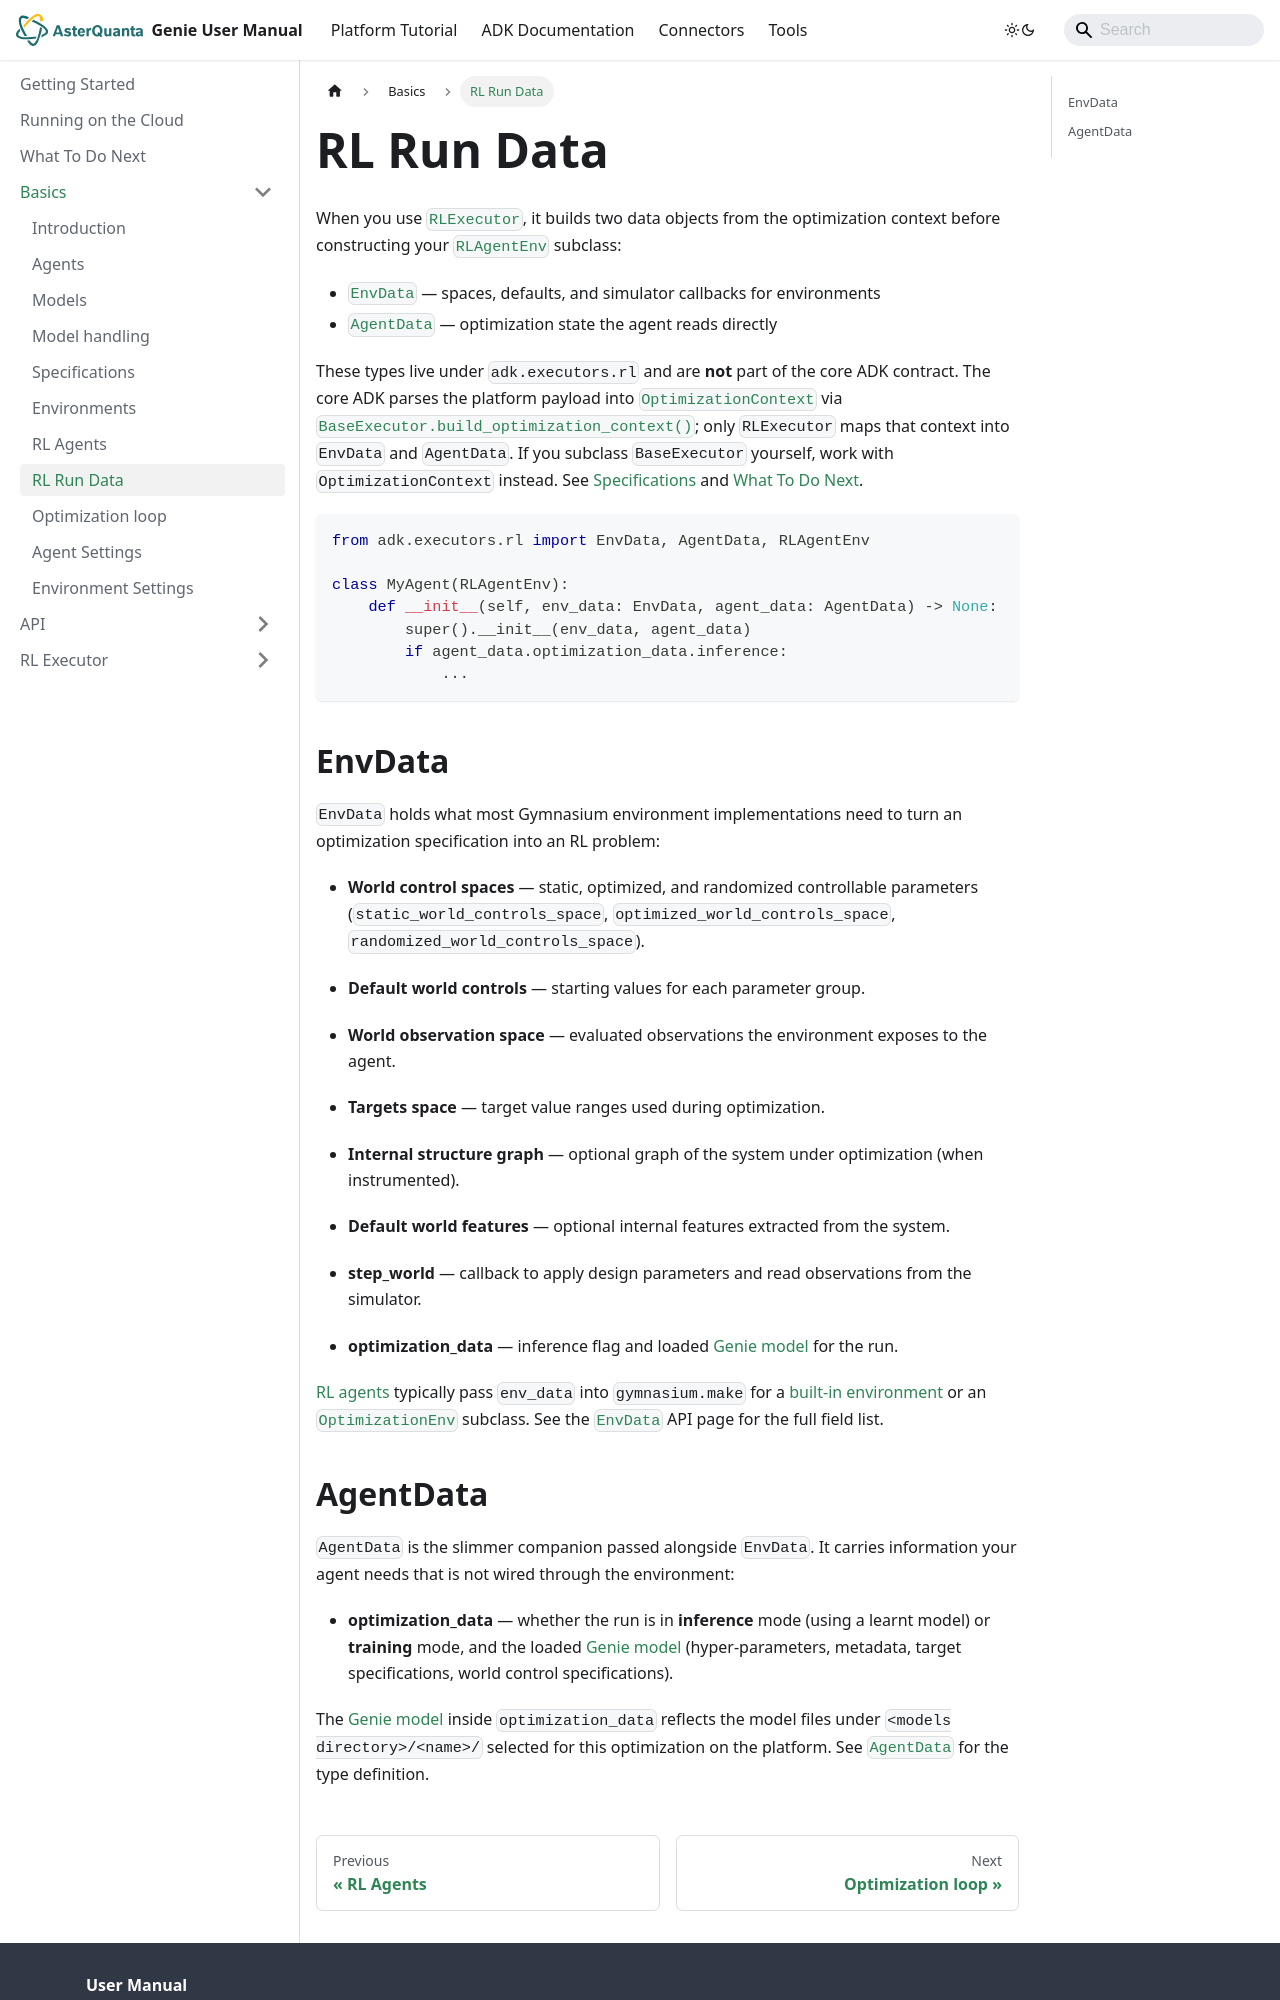

repository: asterquanta/documentation · page: adk/Basics/rl-run-data/index.html · generator: docusaurus

---
sidebar_position: 9
---

# RL Run Data

When you use [`RLExecutor`](../API/rl-executor.md), it builds two data objects from the optimization
context before constructing your [`RLAgentEnv`](../API/rl-agent-env.md) subclass:

- [`EnvData`](../API/Models/environment-data.md) — spaces, defaults, and simulator callbacks for environments
- [`AgentData`](../API/Models/agent-data.md) — optimization state the agent reads directly

These types live under `adk.executors.rl` and are **not** part of the core ADK contract. The core ADK
parses the platform payload into [`OptimizationContext`](../API/optimization-context.md) via
[`BaseExecutor.build_optimization_context()`](../API/base-executor.md); only `RLExecutor` maps that
context into `EnvData` and `AgentData`. If you subclass `BaseExecutor` yourself, work with
`OptimizationContext` instead. See [Specifications](specifications.md) and [What To Do Next](../what-to-do-next.md).

```py
from adk.executors.rl import EnvData, AgentData, RLAgentEnv

class MyAgent(RLAgentEnv):
    def __init__(self, env_data: EnvData, agent_data: AgentData) -> None:
        super().__init__(env_data, agent_data)
        if agent_data.optimization_data.inference:
            ...
```

## EnvData

`EnvData` holds what most Gymnasium environment implementations need to turn an optimization
specification into an RL problem:

+ **World control spaces** — static, optimized, and randomized controllable parameters (`static_world_controls_space`, `optimized_world_controls_space`, `randomized_world_controls_space`).

+ **Default world controls** — starting values for each parameter group.

+ **World observation space** — evaluated observations the environment exposes to the agent.

+ **Targets space** — target value ranges used during optimization.

+ **Internal structure graph** — optional graph of the system under optimization (when instrumented).

+ **Default world features** — optional internal features extracted from the system.

+ **step_world** — callback to apply design parameters and read observations from the simulator.

+ **optimization_data** — inference flag and loaded [Genie model](../API/Models/genie-model.md) for the run.

[RL agents](rl-agents.md) typically pass `env_data` into `gymnasium.make` for a [built-in environment](environments.md) or
an [`OptimizationEnv`](../API/Environments/optimization-env.md) subclass. See the
[`EnvData`](../API/Models/environment-data.md) API page for the full field list.
